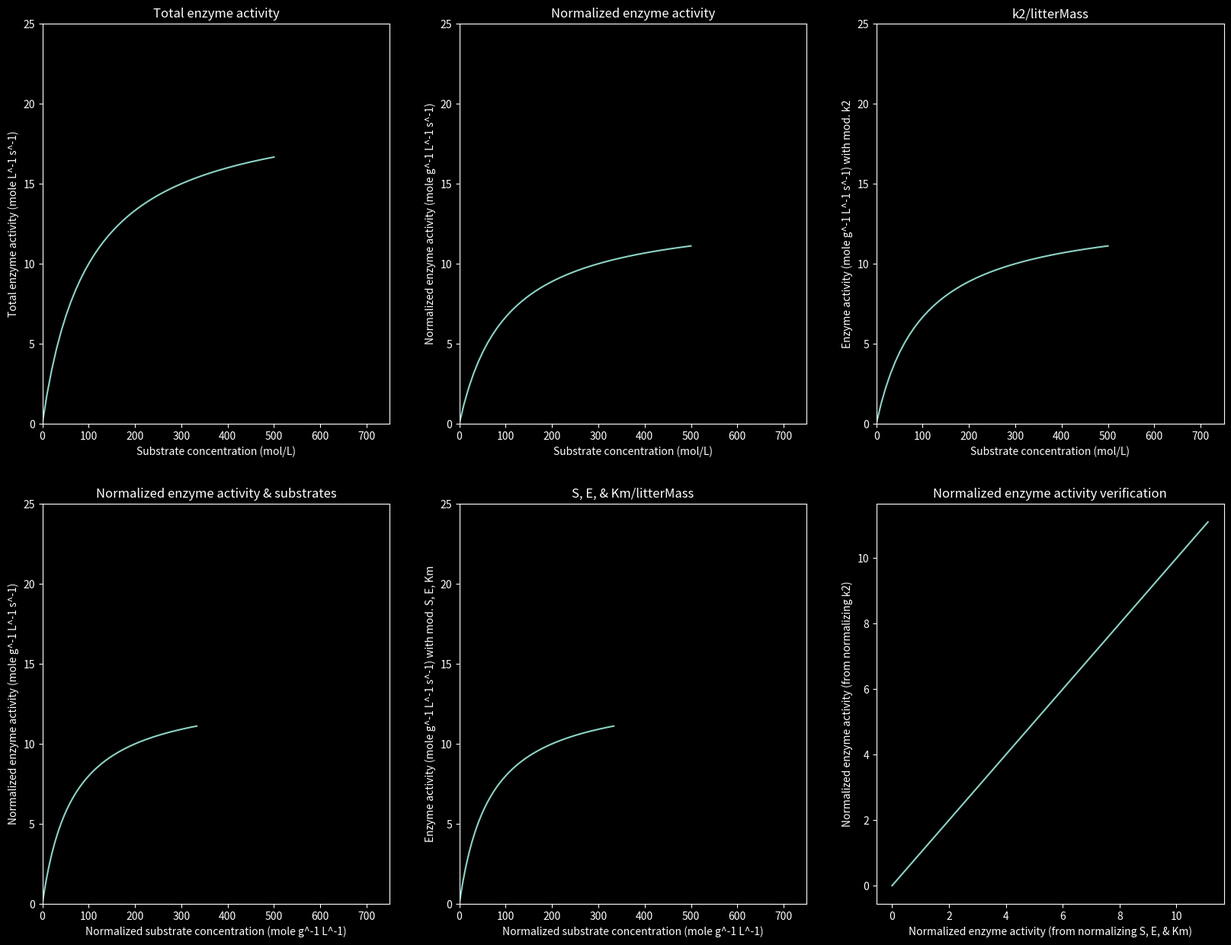

Recreate this plot in Python. (Note: this script raises an exception after producing the figure.)
# -*- coding: utf-8 -*-
"""
Created on Wed Dec 16 17:49:35 2020

@author: Brian Chung
The purpose of this script is to further my understanding of how I should work
out the units of enzyme activity when I'm doing nonlinear regression. This
script is meant to benefit me, so apologies if future readers cannot understand
it. This script makes 2 figures. The first figure will have 5 subplots and the
second will have 9. The enzyme activities follow the equilibrium chemistry
approximation relationship of enzyme activity.
"""
import matplotlib.pyplot as py
import numpy as np
from pathlib import Path
import os
py.style.use("dark_background")
# %%
# Equilibrium Chemistry Approximation equation


def ECA(k2, E, Km, substrateConcentration):
    """Calculates enzyme activity based on the Equilibrium Chemistry
    Approximation

    Parameters
    ----------
    k2 : float
        Catalytic rate constant.
    E : float
        Concentration of enzymes (mol/L)
    Km : float
        Michaelis-Menten constant (mol/L)
    substrateConcentration : numpy array of floats
        Substrate concentrations (mol/L)

    Returns
    -------
    Enzyme activity : float
        Enzyme activity (mole L^-1 s^-1)

    """
    return (k2*E*substrateConcentration)/(Km + E + substrateConcentration)


# %%
# Making figure 1
substrate = np.linspace(start=0, stop=500)  # mol/L
litterMass = 1.5  # grams
k2 = 100  # s^-1
Km = 100  # mol/L
enzyme = 0.2  # mol/L
totalActivity = ECA(k2, enzyme, Km, substrate)  # mol L^-1 s^-1
figure1Title = "Normalizing 1 enzyme sample"
py.figure(num=figure1Title, figsize=(20, 15))
# Making subplot of total enzyme activity
py.subplot(2, 3, 1)
py.xlabel("Substrate concentration (mol/L)")
py.ylabel("Total enzyme activity (mole L^-1 s^-1)")
py.title("Total enzyme activity")
py.ylim(top=25)
py.xlim(right=750)
py.plot(substrate, totalActivity)

# Normalizing enzyme activity
normActivity = totalActivity/litterMass  # mol g^-1 L^-1 s^-1
py.subplot(2, 3, 2)
py.xlabel("Substrate concentration (mol/L)")
py.ylabel("Normalized enzyme activity (mole g^-1 L^-1 s^-1)")
py.title("Normalized enzyme activity")
py.ylim(top=25)
py.xlim(right=750)
py.plot(substrate, normActivity)

# Dividing k2 by litterMass
normk2 = k2/litterMass  # s^-1 g^-1
activityModk2 = ECA(normk2, enzyme, Km, substrate)  # mol g^-1 L^-1 s^-1
py.subplot(2, 3, 3)
py.xlabel("Substrate concentration (mol/L)")
py.ylabel("Enzyme activity (mole g^-1 L^-1 s^-1) with mod. k2")
py.title("k2/litterMass")
py.ylim(top=25)
py.xlim(right=750)
py.plot(substrate, activityModk2)

# Normalizing both enzyme activity & substrate concentration
normSubstrate = substrate/litterMass  # mol g^-1 L^-1
py.subplot(2, 3, 4)
py.xlabel("Normalized substrate concentration (mole g^-1 L^-1)")
py.ylabel("Normalized enzyme activity (mole g^-1 L^-1 s^-1)")
py.title("Normalized enzyme activity & substrates")
py.ylim(top=25)
py.xlim(right=750)
py.plot(normSubstrate, normActivity)

# Normalizing S, E, & Km
normEnzyme = enzyme/litterMass  # mol g^-1 L^-1
normKm = Km/litterMass  # mol g^-1 L^-1
activityModSEKm = ECA(k2, normEnzyme, normKm, normSubstrate)
py.subplot(2, 3, 5)
py.xlabel("Normalized substrate concentration (mole g^-1 L^-1)")
py.ylabel("Enzyme activity (mole g^-1 L^-1 s^-1) with mod. S, E, Km")
py.title("S, E, & Km/litterMass")
py.ylim(top=25)
py.xlim(right=750)
py.plot(normSubstrate, activityModSEKm)

# plotting normalized substrate activity (calculated by normalizing S, E, & Km)
# against normalized substrate activity (calculated by normalizing k2) against
# each other to verify that they are the same values
py.subplot(2, 3, 6)
py.xlabel("Normalized enzyme activity (from normalizing S, E, & Km)")
py.ylabel("Normalized enzyme activity (from normalizing k2)")
py.title("Normalized enzyme activity verification")
py.plot(activityModSEKm, activityModk2)

workingDir = Path(os.getcwd())
figuresFolder = workingDir/"Normalizing examples"
figure1Path = figuresFolder/(figure1Title + ".png")
py.savefig(figure1Path)
# %%
# Making 2nd figure where I normalize 3 samples
figure2Title = "Normalizing 3 litter samples"
totalActivity2 = totalActivity
substrate2 = substrate
litterMass2 = 1.1  # grams
py.figure(num=figure2Title, figsize=(30, 20))
# Making subplot of total enzyme activity for sample 1
py.subplot(3, 3, 1)
py.ylabel("Enzyme activity (mole L^-1 s^-1)")
py.title("1, Total activity")
py.ylim(top=25)
py.xlim(right=750)
py.plot(substrate, totalActivity)

# Making subplot of normalized enzyme activity for sample 1
py.subplot(3, 3, 2)
py.ylabel("Normalized enzyme activity (mole g^-1 L^-1 s^-1)")
py.title("1, Normalized enzyme activity (k2/litterMass)")
py.ylim(top=25)
py.xlim(right=750)
py.plot(substrate, normActivity)

# Normalizing both enzyme activity and substrates of sample 1
py.subplot(3, 3, 3)
py.ylabel("Normalized enzyme activity (mole g^-1 L^-1 s^-1)")
py.title("1, Normalized enzyme activity & substrates (S, E, & Km/litterMass)")
py.ylim(top=25)
py.xlim(right=750)
py.plot(normSubstrate, activityModSEKm)

# Plotting total enzyme activity for sample 2
py.subplot(3, 3, 4)
py.ylabel("Enzyme activity (mole L^-1 s^-1)")
py.title("2, Total activity")
py.ylim(top=25)
py.xlim(right=750)
py.plot(substrate2, totalActivity2)

# Normalizing only enzyme activity of sample 2
normActivity2 = totalActivity2/litterMass2
py.subplot(3, 3, 5)
py.title("2, Normalized enzyme activity (k2/litterMass)")
py.ylim(top=25)
py.xlim(right=750)
py.plot(substrate2, normActivity2)

# Sample 2, normalizing both enzyme activity & substrate concentrations
normSubstrate2 = substrate2/litterMass2
py.subplot(3, 3, 6)
py.title("2, Normalized enzyme activity & substrates (S, E, & Km/litterMass)")
py.ylim(top=25)
py.xlim(right=750)
py.plot(normSubstrate2, normActivity2)

# Plotting total enzyme activity for sample 3
substrate3 = substrate
totalActivity3 = totalActivity
py.subplot(3, 3, 7)
py.xlabel("Substrate concentration (mole L^-1)")
py.ylabel("Enzyme activity (mole L^-1 s^-1)")
py.title("3, Total activity")
py.ylim(top=25)
py.xlim(right=750)
py.plot(substrate3, totalActivity3)

# Normalizing only enzyme activity of sample 3
litterMass3 = 0.7  # grams
normk2Sample3 = k2/litterMass3
normActivity3Modk2 = ECA(normk2Sample3, enzyme, Km, substrate)
py.subplot(3, 3, 8)
py.xlabel("Substrate concentration (mol/L)")
py.title("3, Normalized enzyme activity (k2/litterMass)")
py.ylim(top=25)
py.xlim(right=750)
py.plot(substrate3, normActivity3Modk2)

# Sample 3, normalizing both enzyme activity & substrate concentrations
normSubstrate3 = substrate3/litterMass3
normEnzyme3 = enzyme/litterMass3
normKm3 = Km/litterMass3
normActivity3ModSEKm = ECA(k2, normEnzyme3, normKm3, normSubstrate3)
py.subplot(3, 3, 9)
py.xlabel("Normalized substrate concentration (mole g^-1 L^-1)")
py.title("3, Normalized enzyme activity & substrates (S, E, & Km/litterMass)")
py.ylim(top=25)
py.xlim(right=750)
py.plot(normSubstrate3, normActivity3ModSEKm)

figure2Path = figuresFolder/(figure2Title + ".png")
py.savefig(figure2Path)
